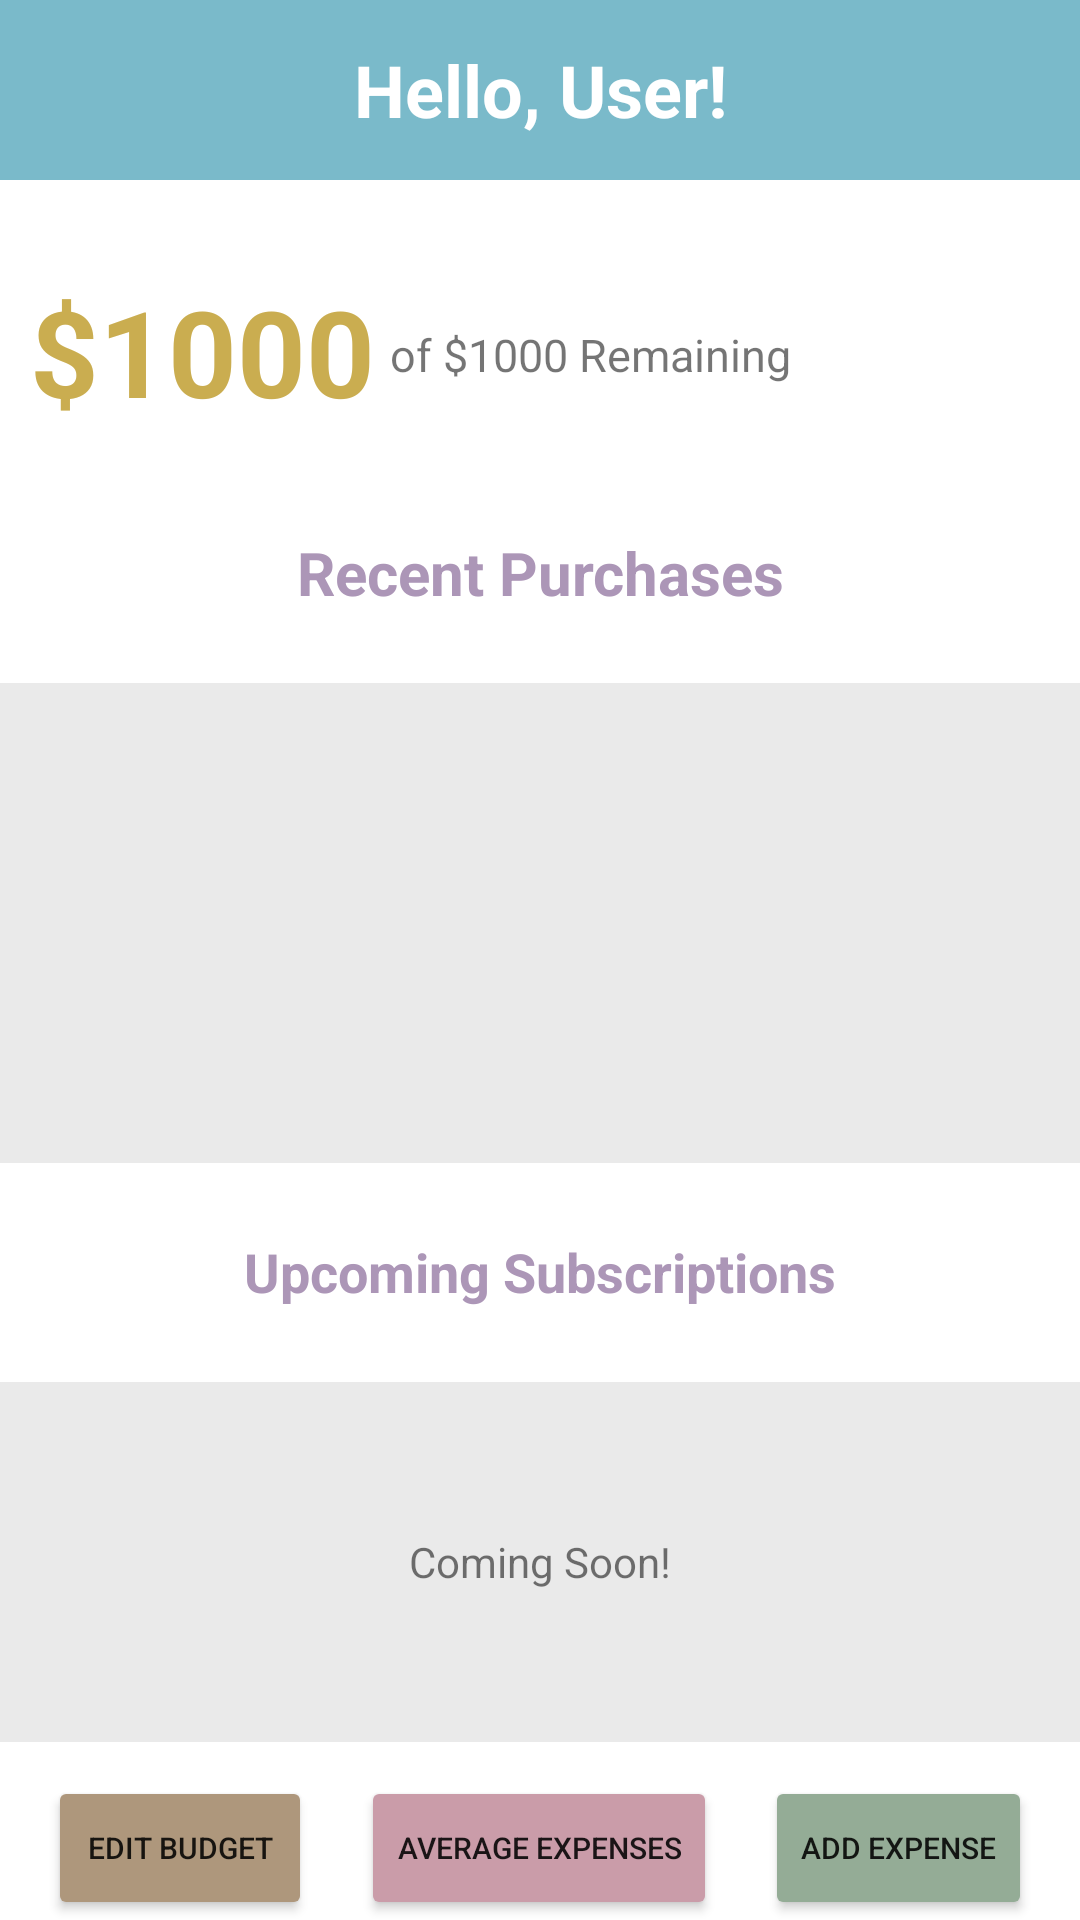

The Android layout XML behind this screen, and the referenced resources:
<!-- AndroidManifest.xml: application theme Theme.PersonalFinanceTracker -->
<!-- res/layout/activity_dashboard.xml -->
<?xml version="1.0" encoding="utf-8"?>
<androidx.constraintlayout.widget.ConstraintLayout xmlns:android="http://schemas.android.com/apk/res/android"
    xmlns:app="http://schemas.android.com/apk/res-auto"
    xmlns:tools="http://schemas.android.com/tools"
    android:layout_width="match_parent"
    android:layout_height="match_parent"
    android:id="@+id/parent"
    tools:context=".Dashboard">

    <TextView
        android:id="@+id/helloLabel"
        android:layout_width="0dp"
        android:layout_height="60dp"
        android:background="#7ABACA"
        android:gravity="center"
        android:text="Hello, User!"
        android:textColor="#FFFFFF"
        android:textSize="24dp"
        android:textStyle="bold"
        app:layout_constraintEnd_toEndOf="parent"
        app:layout_constraintStart_toStartOf="parent"
        app:layout_constraintTop_toTopOf="parent" />

    <TextView
        android:id="@+id/remainingBalance"
        android:layout_width="wrap_content"
        android:layout_height="75dp"
        android:layout_marginTop="8dp"
        android:gravity="center_vertical"
        android:paddingLeft="10dp"
        android:text="$1000"
        android:textColor="@color/VegasGold"
        android:textSize="40dp"
        android:textStyle="bold"
        app:layout_constraintBottom_toTopOf="@+id/recentPurchasesLabel"
        app:layout_constraintStart_toStartOf="parent"
        app:layout_constraintTop_toBottomOf="@+id/helloLabel" />

    <TextView
        android:id="@+id/budget"
        android:layout_width="0dp"
        android:layout_height="75dp"
        android:gravity="center_vertical"
        android:paddingLeft="5dp"
        android:paddingTop="10dp"
        android:text="of $1000 Remaining"
        android:textSize="15dp"
        app:layout_constraintBottom_toTopOf="@+id/recentPurchasesLabel"
        app:layout_constraintEnd_toEndOf="parent"
        app:layout_constraintHorizontal_bias="0.5"
        app:layout_constraintStart_toEndOf="@+id/remainingBalance"
        app:layout_constraintTop_toBottomOf="@+id/helloLabel" />

    <TextView
        android:id="@+id/recentPurchasesLabel"
        android:layout_width="0dp"
        android:layout_height="50dp"
        android:gravity="center"
        android:text="Recent Purchases"
        android:textColor="#AC96B7"
        android:textSize="20dp"
        android:textStyle="bold"
        app:layout_constraintBottom_toTopOf="@+id/purchaseRecycler"
        app:layout_constraintEnd_toEndOf="parent"
        app:layout_constraintHorizontal_bias="0.5"
        app:layout_constraintStart_toStartOf="parent"
        app:layout_constraintTop_toBottomOf="@+id/remainingBalance" />

    <TextView
        android:id="@+id/subscriptionLabel"
        android:layout_width="0dp"
        android:layout_height="50dp"
        android:gravity="center"
        android:text="Upcoming Subscriptions"
        android:textColor="#AC96B7"
        android:textSize="18dp"
        android:textStyle="bold"
        app:layout_constraintBottom_toTopOf="@+id/textView2"
        app:layout_constraintEnd_toEndOf="parent"
        app:layout_constraintHorizontal_bias="0.5"
        app:layout_constraintStart_toStartOf="parent"
        app:layout_constraintTop_toBottomOf="@+id/purchaseRecycler" />

    <Button
        android:id="@+id/editBudgetButton"
        android:layout_width="wrap_content"
        android:layout_height="wrap_content"
        android:backgroundTint="@color/Grullo"
        android:text="Edit Budget"
        android:textSize="10dp"
        app:layout_constraintBottom_toBottomOf="parent"
        app:layout_constraintEnd_toStartOf="@+id/averageExpenseButton"
        app:layout_constraintHorizontal_bias="0.5"
        app:layout_constraintStart_toStartOf="parent" />

    <Button
        android:id="@+id/addExpenseButton"
        android:layout_width="wrap_content"
        android:layout_height="wrap_content"
        android:backgroundTint="@color/MorningBlue"
        android:text="Add Expense"
        android:textSize="10dp"
        app:layout_constraintBottom_toBottomOf="parent"
        app:layout_constraintEnd_toEndOf="parent"
        app:layout_constraintHorizontal_bias="0.5"
        app:layout_constraintStart_toEndOf="@+id/averageExpenseButton" />

    <Button
        android:id="@+id/averageExpenseButton"
        android:layout_width="wrap_content"
        android:layout_height="wrap_content"
        android:backgroundTint="@color/ParrotPink"
        android:text="Average Expenses"
        android:textSize="10dp"
        app:layout_constraintBottom_toBottomOf="parent"
        app:layout_constraintEnd_toStartOf="@+id/addExpenseButton"
        app:layout_constraintHorizontal_bias="0.5"
        app:layout_constraintStart_toEndOf="@+id/editBudgetButton" />

    <androidx.recyclerview.widget.RecyclerView
        android:id="@+id/purchaseRecycler"
        android:layout_width="0dp"
        android:layout_height="160dp"
        android:background="#EAEAEA"
        app:layout_constraintBottom_toTopOf="@+id/subscriptionLabel"
        app:layout_constraintEnd_toEndOf="parent"
        app:layout_constraintHorizontal_bias="0.5"
        app:layout_constraintStart_toStartOf="parent"
        app:layout_constraintTop_toBottomOf="@+id/recentPurchasesLabel" />

    <TextView
        android:id="@+id/textView2"
        android:layout_width="0dp"
        android:layout_height="120dp"
        android:background="#EAEAEA"
        android:gravity="center"
        android:text="Coming Soon!"
        app:layout_constraintBottom_toTopOf="@+id/editBudgetButton"
        app:layout_constraintEnd_toEndOf="parent"
        app:layout_constraintHorizontal_bias="0.5"
        app:layout_constraintStart_toStartOf="parent"
        app:layout_constraintTop_toBottomOf="@+id/subscriptionLabel" />

</androidx.constraintlayout.widget.ConstraintLayout>
<!-- resources referenced by this layout -->
<resources>
  <color name="Grullo">#AE977C</color>
  <color name="MorningBlue">#94AC96</color>
  <color name="ParrotPink">#CA9CA9</color>
  <color name="VegasGold">#CAAD50</color>
  <style name="Theme.PersonalFinanceTracker" parent="Theme.MaterialComponents.DayNight.NoActionBar">
          
          <item name="colorPrimary">@color/MoonstoneBlue</item>
          <item name="colorPrimaryVariant">@color/MorningBlue</item>
          <item name="colorOnPrimary">@color/white</item>
          
          <item name="colorSecondary">@color/GlossyGrape</item>
          <item name="colorSecondaryVariant">@color/ParrotPink</item>
          <item name="colorOnSecondary">@color/black</item>
          
          <item name="android:statusBarColor" tools:targetApi="l">?attr/colorPrimary</item>
          
      </style>
  <color name="MoonstoneBlue">#7ABACA</color>
  <color name="white">#FFFFFFFF</color>
  <color name="GlossyGrape">#AC96B7</color>
  <color name="black">#FF000000</color>
</resources>
